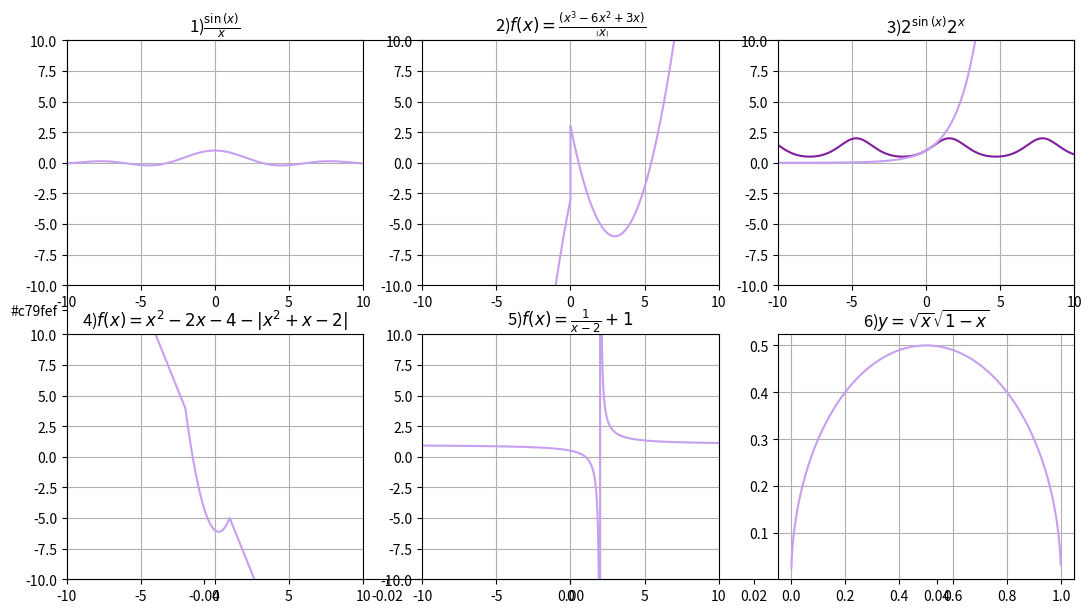

Write the Python code that produced this figure.
import matplotlib.pyplot as plt
from numpy import *


def main():
    plt.figure(figsize=(13, 7))
    x = arange(-10.0, 10.0, 0.0003)

    plt.fill('#c79fef')
    plt.subplot(231)
    y = sin(x) / x
    plt.axis([-10,10,-10,10])
    plt.plot(x, y, '#c79fef')
    plt.title(r'1)$\frac{\sin{\left(x \right)}}{x}$')
    plt.grid(True)

    plt.subplot(232)
    y = ((x ** 3) - (6 * x ** 2) + (3 * x)) / abs(x)
    plt.axis([-10,10,-10,10])
    plt.plot(x, y, '#c79fef')
    plt.title(r'2)$f {\left(x \right)} = \frac{\left(x^{3} - 6 x^{2} + 3 x \right)}{\left|{x}\right|}$')
    plt.grid(True)

    plt.subplot(233)
    y1 = 2 ** sin(x)
    y2 = 2 ** x
    plt.axis([-10,10,-10,10])
    plt.plot(x, y1, '#7e1e9c', x, y2, '#c79fef')
    plt.title(r'3)$2^{\sin{\left(x \right)}} 2^{x}$')
    plt.grid(True)

    plt.subplot(234)
    y = x ** 2 - 2 * x - 4 - abs(x ** 2 + x - 2)
    plt.axis([-10,10,-10,10])
    plt.plot(x, y, '#c79fef')
    plt.title(r'4)$f {\left(x \right)} = x^{2} - 2x - 4 - |x^{2} + x - 2|$')
    plt.grid(True)

    plt.subplot(235)
    y = (1 / (x - 2)) + 1
    plt.axis([-10,10,-10,10])
    plt.plot(x, y, '#c79fef')
    plt.title(r'5)$f{\left(x \right)} = \frac{1}{x - 2} + 1$')
    plt.grid(True)

    plt.subplot(236)
    x = arange(-50.0, 50.0, 0.0013)
    y = sqrt(x) * sqrt(1 - x)
    plt.plot(x, y, '#c79fef')
    plt.title(r'6)${y} = \sqrt{x} \sqrt{1 - x}$')
    plt.grid(True)

    plt.show()

if __name__ == '__main__':
    main()
